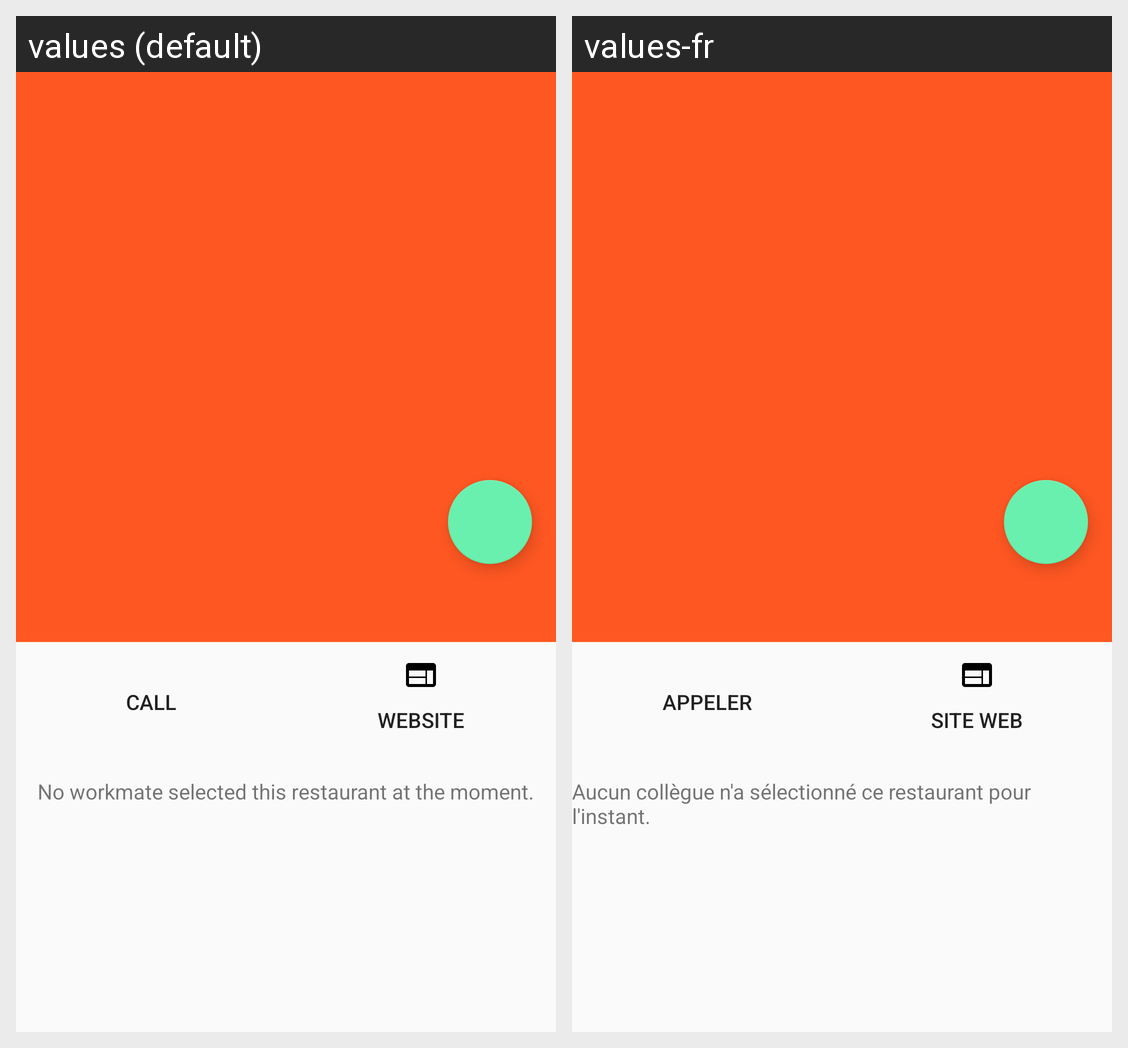

Translations of the strings shown on this Android screen, per locale in the grid:
Android screen res/layout/activity_restaurant.xml rendered under 2 locales, left to right: values (default), values-fr. Device: Nexus 5 (rendered at 1080×1920; each locale shown at half size, 540×960, under a caption strip naming it); theme AppTheme.
Strings drawn on this screen, with the default value and each locale's value (text and hints the layout hard-codes, and strings that could not be matched under every locale, appear in the picture but are not listed):

action_call
  values: Call
  values-fr: Appeler

action_website
  values: Website
  values-fr: Site web

no_workmate
  values: No workmate selected this restaurant at the moment.
  values-fr: Aucun collègue n'a sélectionné ce restaurant pour l'instant.
